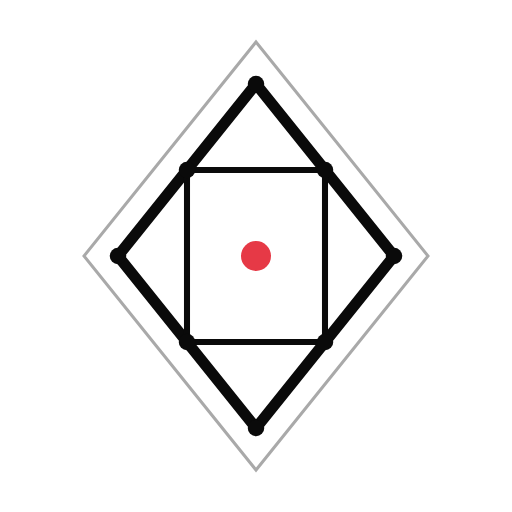
t = 0.00 s
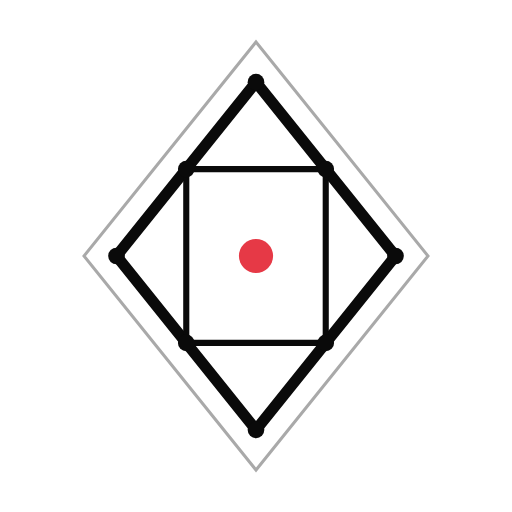
t = 0.38 s
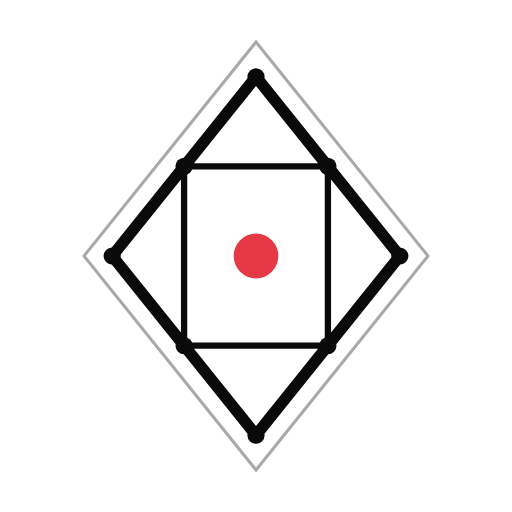
t = 1.05 s
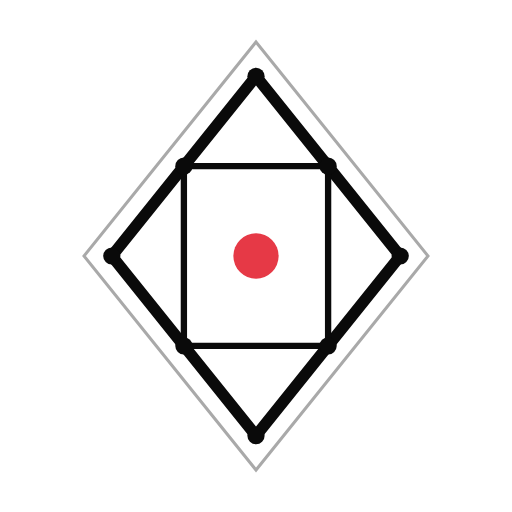
t = 1.50 s
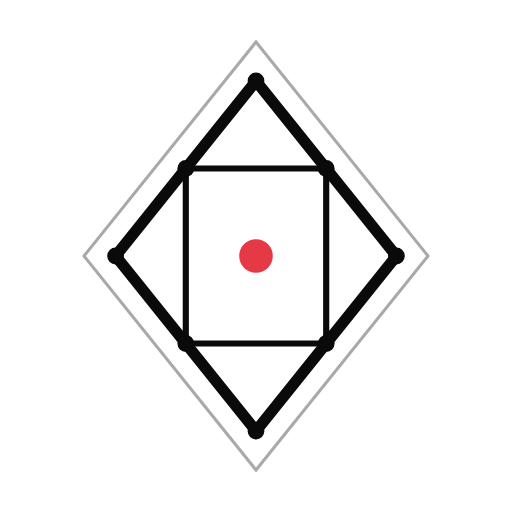
t = 2.10 s
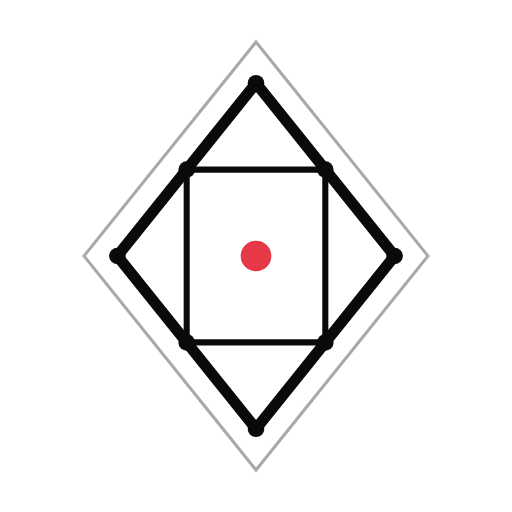
t = 2.45 s

The animated SVG that drew these frames (rendered in a browser with its animation timeline set to each time). Animation: 2 SMIL elements (animate=1,animateTransform=1); one cycle of 3.00 s, repeats indefinitely.

<svg xmlns="http://www.w3.org/2000/svg" width="512" height="512" viewBox="0 0 512 512" role="img" aria-label="Hodge Laboratory theorem monographs logo">
  <polygon points="256,42 428,256 256,470 84,256" fill="none" stroke="#0A0A0A" stroke-width="3" opacity="0.35"/>
  <g transform="translate(256,256)"><g><animateTransform attributeName="transform" type="scale" values="1;1.045;1" dur="3s" repeatCount="indefinite" calcMode="spline" keySplines="0.4 0 0.2 1;0.4 0 0.2 1" additive="sum"/><g transform="translate(-256,-256)">
    <polygon points="256,84 394,256 256,428 118,256" fill="none" stroke="#0A0A0A" stroke-width="11" stroke-linejoin="round"/>
    <line x1="187.0" y1="170.0" x2="325.0" y2="170.0" stroke="#0A0A0A" stroke-width="6.050000000000001" />
    <line x1="325.0" y1="170.0" x2="325.0" y2="342.0" stroke="#0A0A0A" stroke-width="6.050000000000001" />
    <line x1="325.0" y1="342.0" x2="187.0" y2="342.0" stroke="#0A0A0A" stroke-width="6.050000000000001" />
    <line x1="187.0" y1="342.0" x2="187.0" y2="170.0" stroke="#0A0A0A" stroke-width="6.050000000000001" />
    <circle cx="256" cy="84" r="8.25" fill="#0A0A0A" stroke="none" stroke-width="0" />
    <circle cx="394" cy="256" r="8.25" fill="#0A0A0A" stroke="none" stroke-width="0" />
    <circle cx="256" cy="428" r="8.25" fill="#0A0A0A" stroke="none" stroke-width="0" />
    <circle cx="118" cy="256" r="8.25" fill="#0A0A0A" stroke="none" stroke-width="0" />
    <circle cx="325.0" cy="170.0" r="8.25" fill="#0A0A0A" stroke="none" stroke-width="0" />
    <circle cx="325.0" cy="342.0" r="8.25" fill="#0A0A0A" stroke="none" stroke-width="0" />
    <circle cx="187.0" cy="342.0" r="8.25" fill="#0A0A0A" stroke="none" stroke-width="0" />
    <circle cx="187.0" cy="170.0" r="8.25" fill="#0A0A0A" stroke="none" stroke-width="0" />
    <circle cx="256" cy="256" r="15" fill="#E63946" stroke="none" stroke-width="0"><animate attributeName="r" values="15;21.75;15" dur="2.8s" repeatCount="indefinite" calcMode="spline" keySplines="0.4 0 0.2 1;0.4 0 0.2 1"/></circle>
  </g></g></g>
</svg>
